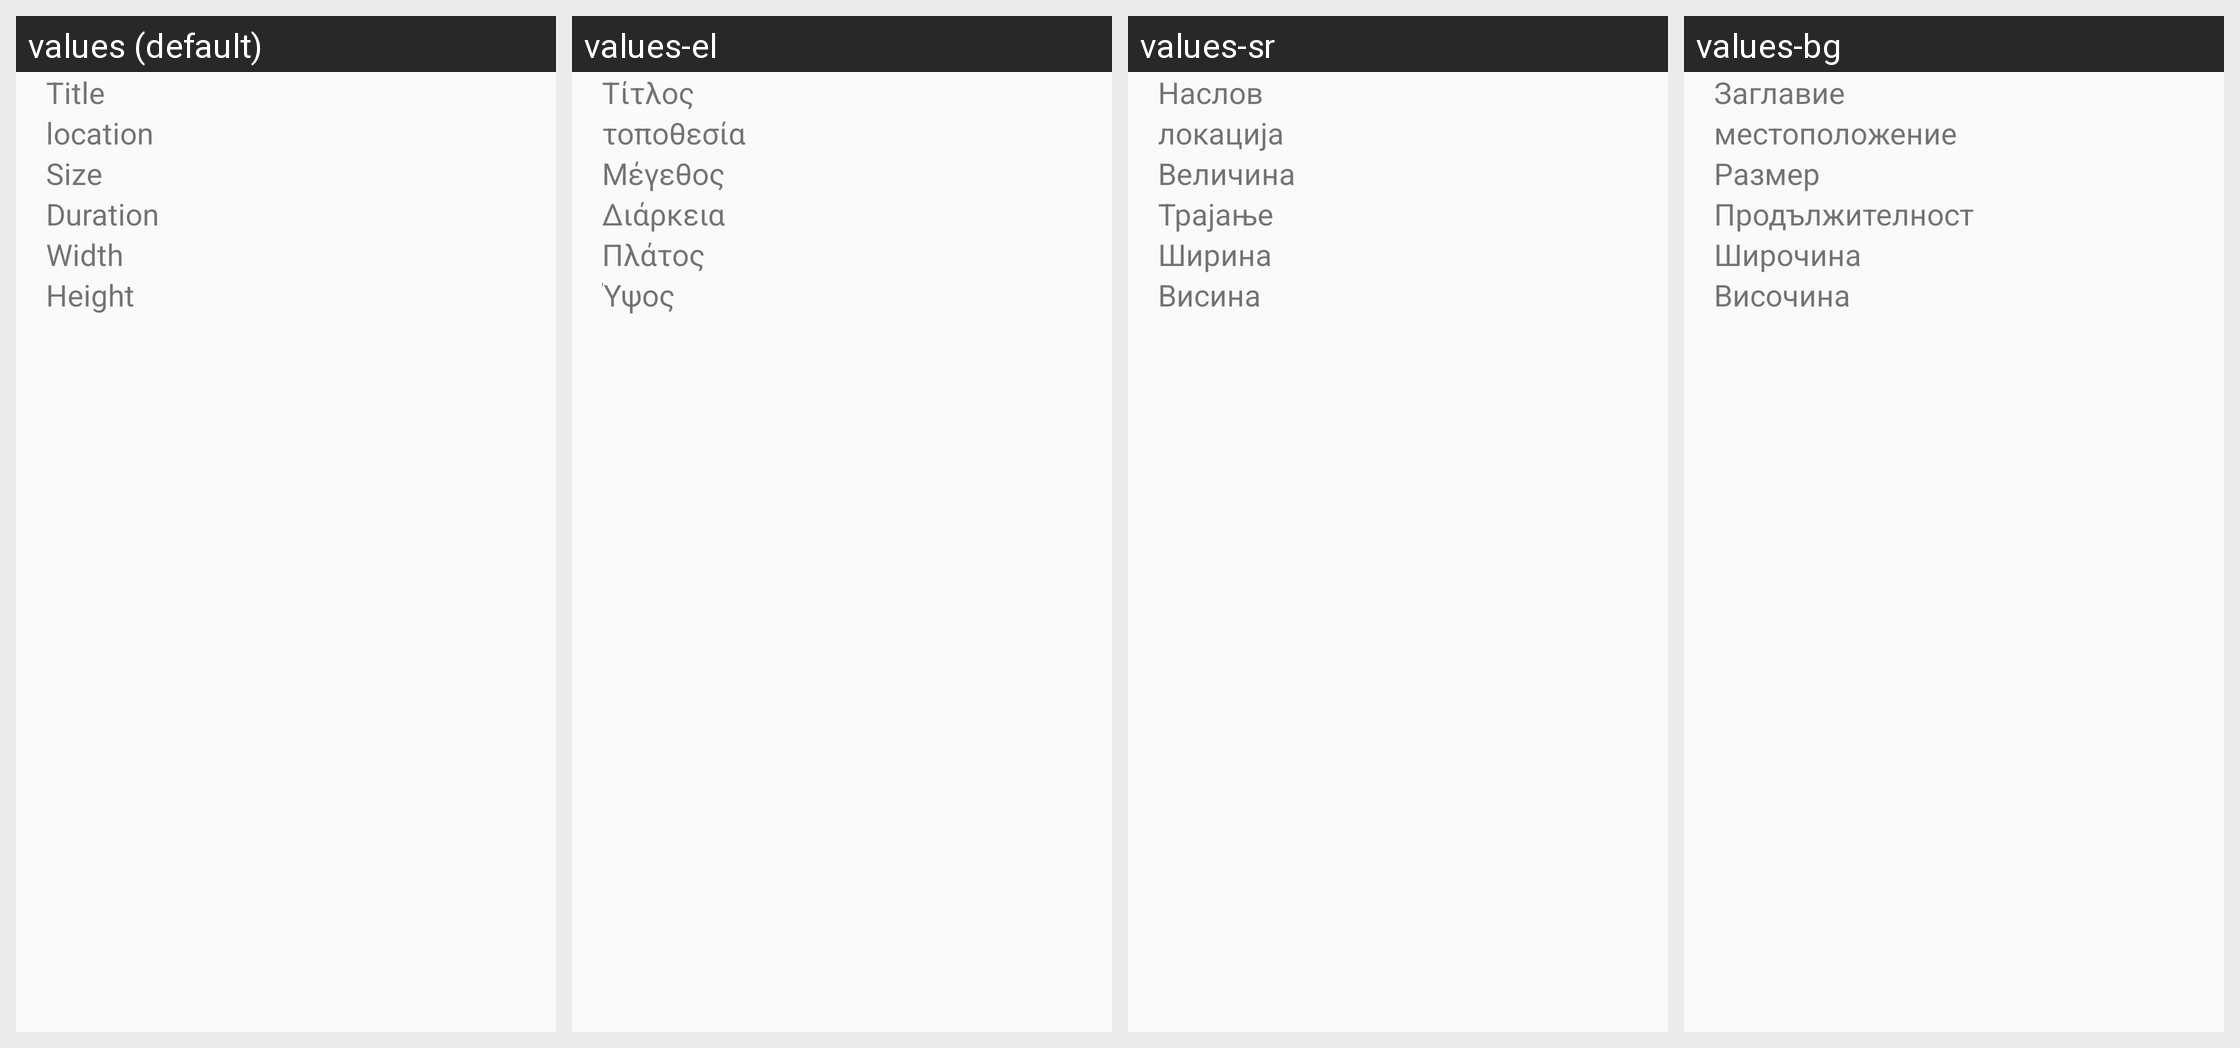

Strings drawn on this Android screen and how each of the app's shown locales translates them:
Android screen res/layout/media_detail_info.xml rendered under 4 locales, left to right: values (default), values-el, values-sr, values-bg. Device: Nexus 5 (rendered at 1080×1920; each locale shown at half size, 540×960, under a caption strip naming it); theme AppTheme.Main.
Other locales in the repository, not shown: values-af, values-am, values-ar, values-cs, values-da, values-de, values-es, values-es-rUS, values-et, values-fi, values-hi, values-hr, values-hu, values-in, values-it, values-iw, values-ja, values-ko, values-lt, values-lv, values-nb, values-nl, values-pl, values-pt-rPT, values-ro, values-ru, values-sk, values-sl, values-sv, values-th, values-tl, values-tr, values-vi, values-zh, values-zh-rTW.
Strings drawn on this screen, with the default value and each locale's value (text and hints the layout hard-codes, and strings that could not be matched under every locale, appear in the picture but are not listed):

mediainfo_title
  values: Title
  values-el: Τίτλος
  values-sr: Наслов
  values-bg: Заглавие

mediainfo_storage_loc
  values: location
  values-el: τοποθεσία
  values-sr: локација
  values-bg: местоположение

mediainfo_size
  values: Size
  values-el: Μέγεθος
  values-sr: Величина
  values-bg: Размер

mediainfo_duration
  values: Duration
  values-el: Διάρκεια
  values-sr: Трајање
  values-bg: Продължителност

mediainfo_width
  values: Width
  values-el: Πλάτος
  values-sr: Ширина
  values-bg: Широчина

mediainfo_height
  values: Height
  values-el: Ύψος
  values-sr: Висина
  values-bg: Височина
